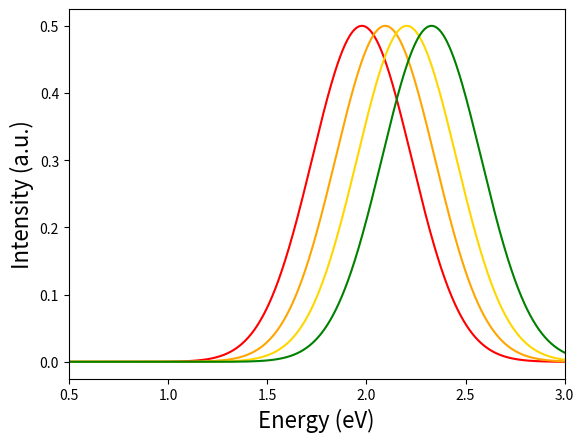

Here is the Python script that generated this plot: (Note: this script raises an exception after producing the figure.)
# -*- coding: utf-8 -*-
"""
Created on Wed Mar 10 15:32:37 2021

[redacted]
"""

import pandas as pd
import numpy as np

import matplotlib as mpl 
import matplotlib.pyplot as plt 

# Constants
h = 4.1357E-15 # plancks constant, ev s
c = 2.998E8 # speed of light, m/s 
jtoEv = 6.242E18 # number of eV per J - J to eV conversion factor
pi = np.pi
T = 295.4833 # K 
k = 8.617E-5 # eV


def cnvrtWavLenToEn(l):
    return (h*c)/l

def intensity(l):
    factor_num = (2*pi*h*c**2)
    factor_denom = l**5
    exponent_factor_num = (h*c)
    exponent_factor_denom = l*k*T
    exponent = (-1)*np.exp(exponent_factor_num/exponent_factor_denom - 1)
    return (factor_num/factor_denom)*exponent

def energy(l): # zero point energy
    e = [] 
    for i in range(0, len(l)):
        t = (h*c)/l[i]
        t = t
        e.append(t)
    return e

# Use arbitrary units to generate Gaussian curve.

def Gaussian(x, en):
    a0 = 0.5
    a2 = 0.25
    a1 = en
    exponent1 = (-0.5)*((x-a1)/a2)**2
    gauss1 = a0*np.exp(exponent1)
           
    return  gauss1

l = [626.97E-9, 591.82E-9, 562.68E-9, 532.43E-9] # Wavelengths of red, orange, yellow, green
l_nm = [627.0, 591.8, 562.7, 532.4]
en = energy(l) # energy of l in eV
print('en', en)

xaxis = np.linspace(0,3,1000)
yaxis = []

for i in range(0, len(en)):
    t = Gaussian(xaxis, en[i])
    yaxis.append(t)
    
plt.plot(xaxis, yaxis[0], label='\u03BB = {} nm, E = {:.2f} eV'.format(l_nm[0], en[0]), c='Red')
plt.plot(xaxis, yaxis[1], label='\u03BB = {} nm, E = {:.2f} eV'.format(l_nm[1], en[1]), c='Orange')
plt.plot(xaxis, yaxis[2], label='\u03BB = {} nm, E = {:.2f} eV'.format(l_nm[2], en[2]), c='Gold')
plt.plot(xaxis, yaxis[3], label='\u03BB = {} nm, E = {:.2f} eV'.format(l_nm[3], en[3]), c='Green')
plt.xlabel('Energy (eV)', fontsize=16)
plt.ylabel('Intensity (a.u.)', fontsize=16)
plt.xlim(0.5, 3)
plt.grid(b=True, which='both')
plt.yticks([])
plt.legend()
plt.tight_layout()
plt.savefig('Intensity vs Wavelength (PDF).pdf', format='pdf')
plt.savefig('Intensity vs Wavelength (SVG)', format='svg')
plt.show()

